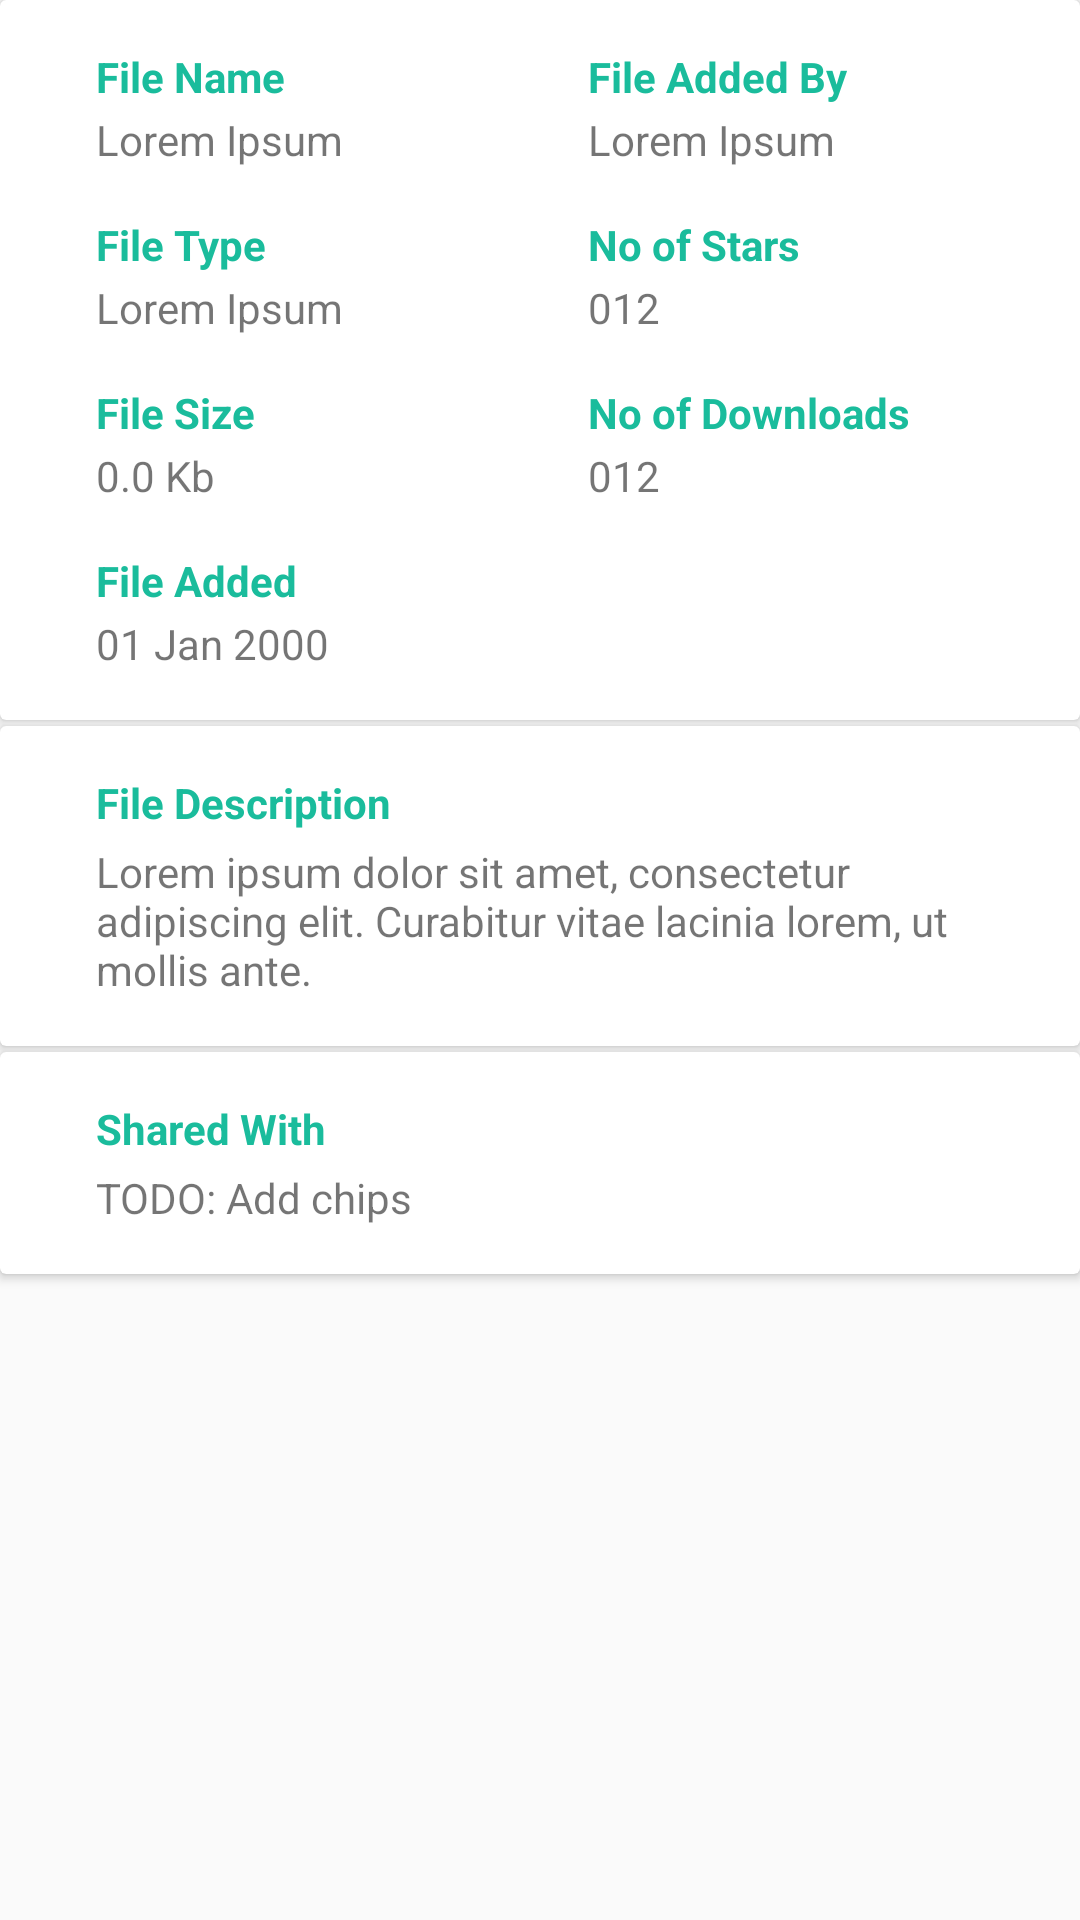

This screen was rendered from an Android layout file. Write that file and the resources it references.
<!-- AndroidManifest.xml: application theme AppTheme -->
<!-- res/layout/content_file_details.xml -->
<?xml version="1.0" encoding="utf-8"?>
<LinearLayout
    xmlns:android="http://schemas.android.com/apk/res/android"
    android:layout_width="match_parent"
    android:layout_height="match_parent"
    android:orientation="vertical">

    <android.support.v7.widget.CardView
        android:layout_width="match_parent"
        android:layout_height="wrap_content">

        <LinearLayout
            android:layout_width="match_parent"
            android:layout_height="wrap_content"
            android:layout_margin="16dp"
            android:weightSum="1"
            android:baselineAligned="false">

            <LinearLayout
                android:layout_width="0dp"
                android:layout_height="wrap_content"
                android:layout_weight="0.5"
                android:layout_marginStart="16dp"
                android:orientation="vertical">

                <TextView
                    android:layout_width="wrap_content"
                    android:layout_height="wrap_content"
                    android:text="@string/file_detail_name"
                    android:textColor="@color/colorAccent"
                    android:textStyle="bold"/>


                <TextView
                    android:id="@+id/file_detail_name"
                    android:layout_width="wrap_content"
                    android:layout_height="wrap_content"
                    android:layout_marginTop="2dp"
                    android:text="@string/placeholder_text"/>

                <TextView
                    android:layout_width="wrap_content"
                    android:layout_height="wrap_content"
                    android:layout_marginTop="16dp"
                    android:text="@string/file_detail_type"
                    android:textColor="@color/colorAccent"
                    android:textStyle="bold"/>


                <TextView
                    android:id="@+id/file_detail_type"
                    android:layout_width="wrap_content"
                    android:layout_height="wrap_content"
                    android:layout_marginTop="2dp"
                    android:text="@string/placeholder_text"/>


                <TextView
                    android:layout_width="wrap_content"
                    android:layout_height="wrap_content"
                    android:layout_marginTop="16dp"
                    android:text="@string/file_detail_size"
                    android:textColor="@color/colorAccent"
                    android:textStyle="bold"/>


                <TextView
                    android:id="@+id/file_detail_size"
                    android:layout_width="wrap_content"
                    android:layout_height="wrap_content"
                    android:layout_marginTop="2dp"
                    android:text="@string/placeholder_file_size"/>

                <TextView
                    android:layout_width="wrap_content"
                    android:layout_height="wrap_content"
                    android:layout_marginTop="16dp"
                    android:text="@string/file_detail_added"
                    android:textColor="@color/colorAccent"
                    android:textStyle="bold"/>


                <TextView
                    android:id="@+id/file_detail_date"
                    android:layout_width="wrap_content"
                    android:layout_height="wrap_content"
                    android:layout_marginTop="2dp"
                    android:text="@string/placeholder_date"/>

            </LinearLayout>

            <LinearLayout
                android:layout_width="0dp"
                android:layout_height="wrap_content"
                android:layout_weight="0.5"
                android:layout_marginStart="16dp"
                android:orientation="vertical">


                <TextView
                    android:layout_width="wrap_content"
                    android:layout_height="wrap_content"
                    android:text="@string/file_detail_added_by"
                    android:textColor="@color/colorAccent"
                    android:textStyle="bold"/>


                <TextView
                    android:id="@+id/file_detail_added_by"
                    android:layout_width="wrap_content"
                    android:layout_height="wrap_content"
                    android:layout_marginTop="2dp"
                    android:text="@string/placeholder_text"/>


                <TextView
                    android:layout_width="wrap_content"
                    android:layout_height="wrap_content"
                    android:layout_marginTop="16dp"
                    android:text="@string/file_detail_no_of_stars"
                    android:textColor="@color/colorAccent"
                    android:textStyle="bold"/>


                <TextView
                    android:id="@+id/file_detail_no_stars"
                    android:layout_width="wrap_content"
                    android:layout_height="wrap_content"
                    android:layout_marginTop="2dp"
                    android:text="@string/placeholder_digit3"/>


                <TextView
                    android:layout_width="wrap_content"
                    android:layout_height="wrap_content"
                    android:layout_marginTop="16dp"
                    android:text="@string/file_detail_no_of_downloads"
                    android:textColor="@color/colorAccent"
                    android:textStyle="bold"/>


                <TextView
                    android:id="@+id/file_detail_no_downloads"
                    android:layout_width="wrap_content"
                    android:layout_height="wrap_content"
                    android:layout_marginTop="2dp"
                    android:text="@string/placeholder_digit3"/>


            </LinearLayout>

        </LinearLayout>


    </android.support.v7.widget.CardView>

    <android.support.v7.widget.CardView
        android:layout_width="match_parent"
        android:layout_height="wrap_content"
        android:layout_marginTop="2dp">

        <LinearLayout
            android:layout_width="match_parent"
            android:layout_height="wrap_content"
            android:orientation="vertical"
            android:layout_marginStart="32dp"
            android:layout_marginEnd="32dp"
            android:layout_marginTop="16dp"
            android:layout_marginBottom="16dp">

            <TextView
                android:layout_width="wrap_content"
                android:layout_height="wrap_content"
                android:text="@string/file_detail_description"
                android:textColor="@color/colorAccent"
                android:textStyle="bold"/>


            <TextView
                android:id="@+id/file_detail_description"
                android:layout_width="wrap_content"
                android:layout_height="wrap_content"
                android:layout_marginTop="4dp"
                android:text="@string/placeholder_text_long"/>


        </LinearLayout>

    </android.support.v7.widget.CardView>

    <android.support.v7.widget.CardView
        android:layout_width="match_parent"
        android:layout_height="wrap_content"
        android:layout_marginTop="2dp">

        <LinearLayout
            android:layout_width="match_parent"
            android:layout_height="wrap_content"
            android:orientation="vertical"
            android:layout_marginStart="32dp"
            android:layout_marginEnd="32dp"
            android:layout_marginTop="16dp"
            android:layout_marginBottom="16dp">

            <TextView
                android:layout_width="wrap_content"
                android:layout_height="wrap_content"
                android:text="@string/file_detail_shared_with"
                android:textColor="@color/colorAccent"
                android:textStyle="bold"/>


            <TextView
                android:layout_width="wrap_content"
                android:layout_height="wrap_content"
                android:layout_marginTop="4dp"
                android:text="TODO: Add chips"/>


        </LinearLayout>

    </android.support.v7.widget.CardView>

</LinearLayout>
<!-- resources referenced by this layout -->
<resources>
  <color name="colorAccent">@color/turquoise_500</color>
  <string name="file_detail_added">File Added</string>
  <string name="file_detail_added_by">File Added By</string>
  <string name="file_detail_description">File Description</string>
  <string name="file_detail_name">File Name</string>
  <string name="file_detail_no_of_downloads">No of Downloads</string>
  <string name="file_detail_no_of_stars">No of Stars</string>
  <string name="file_detail_shared_with">Shared With</string>
  <string name="file_detail_size">File Size</string>
  <string name="file_detail_type">File Type</string>
  <string name="placeholder_date">01 Jan 2000</string>
  <string name="placeholder_digit3">012</string>
  <string name="placeholder_file_size">0.0 Kb</string>
  <string name="placeholder_text">Lorem Ipsum</string>
  <string name="placeholder_text_long">Lorem ipsum dolor sit amet, consectetur adipiscing elit.
          Curabitur vitae lacinia lorem, ut mollis ante.</string>
  <style name="AppTheme" parent="Theme.AppCompat.Light.NoActionBar">
          
          <item name="colorPrimary">@color/colorPrimary</item>
          <item name="colorPrimaryDark">@color/colorPrimaryDark</item>
          <item name="colorAccent">@color/colorAccent</item>
      </style>
  <color name="turquoise_500">#FF1ABC9C</color>
  <color name="colorPrimary">@color/wet_asphalt_500</color>
  <color name="colorPrimaryDark">@color/wet_asphalt_700</color>
  <color name="wet_asphalt_500">#FF34495E</color>
  <color name="wet_asphalt_700">#FF212E3B</color>
</resources>
